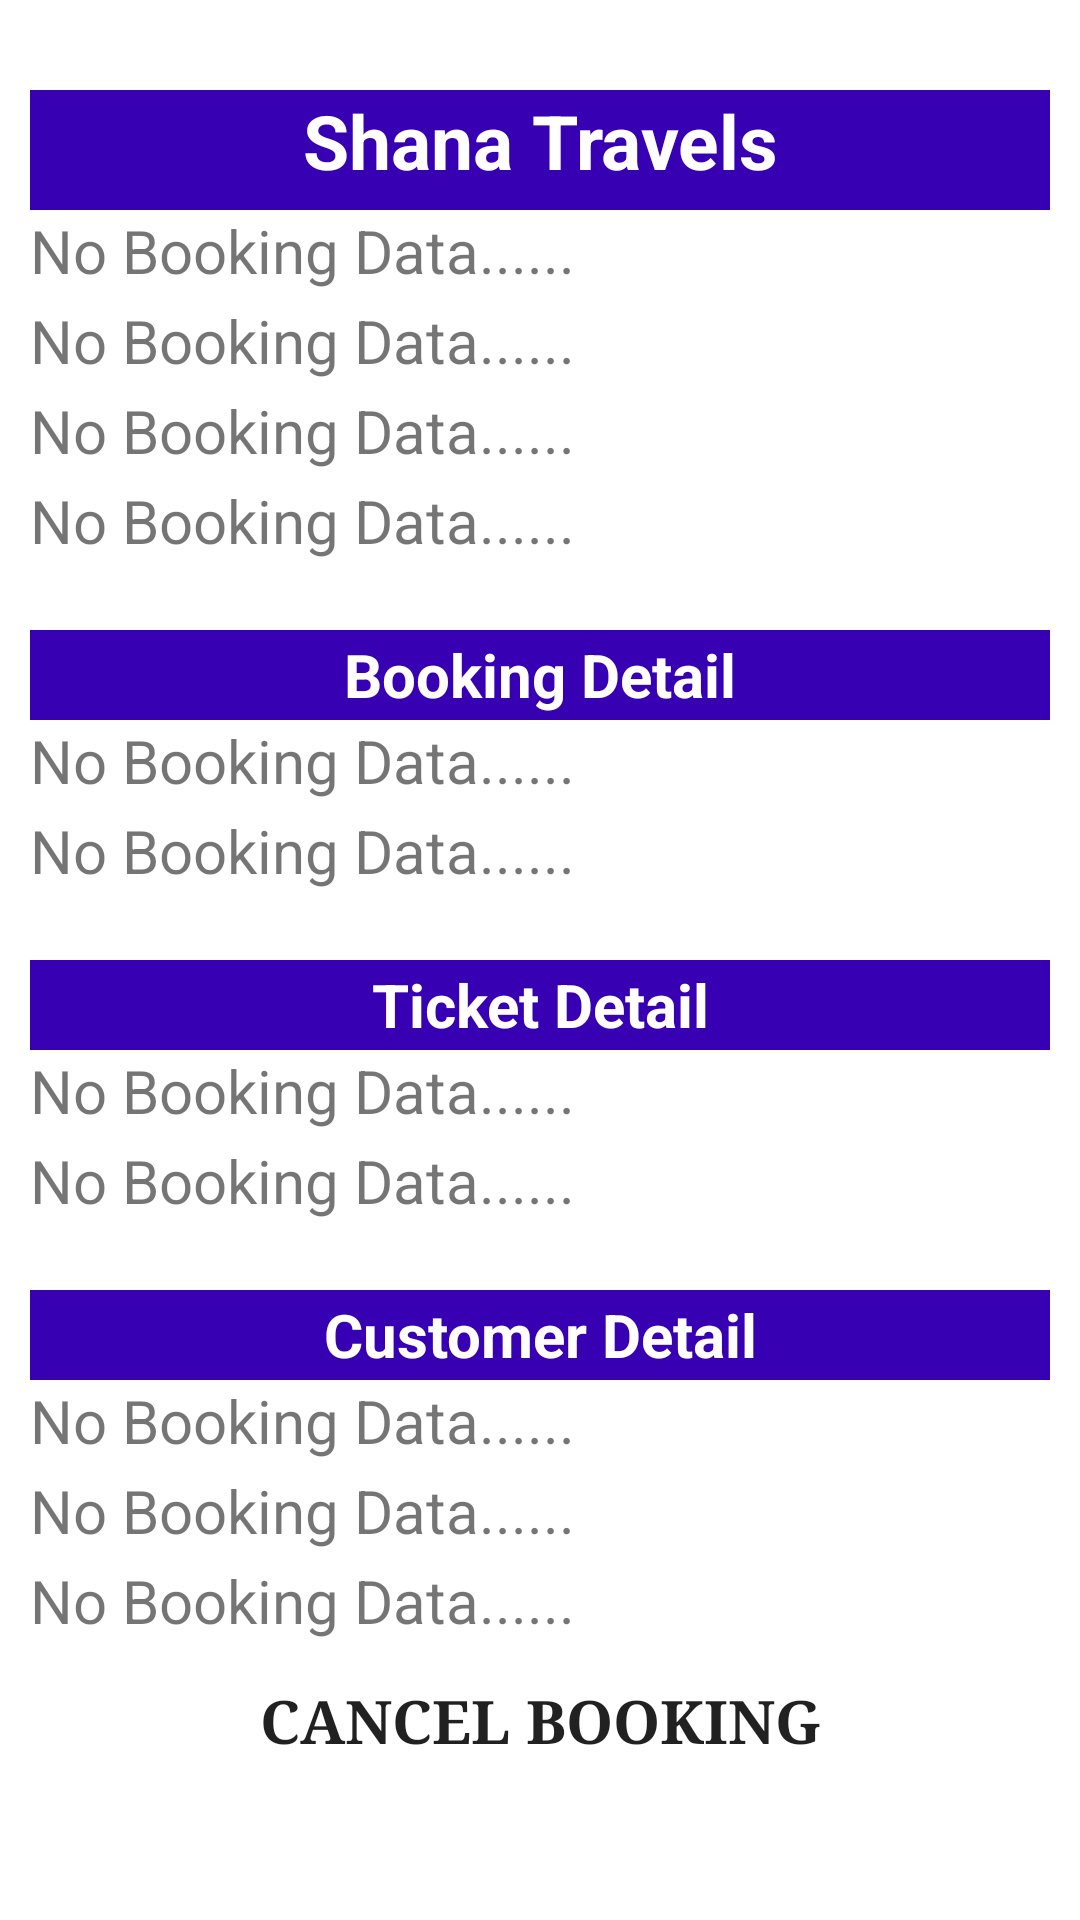

Produce the Android XML layout that renders to this screen, including the resource entries it uses.
<!-- AndroidManifest.xml: application theme Theme.HighwayGo -->
<!-- res/layout/activity_cancel.xml -->
<?xml version="1.0" encoding="utf-8"?>
<RelativeLayout xmlns:android="http://schemas.android.com/apk/res/android"
    xmlns:app="http://schemas.android.com/apk/res-auto"
    xmlns:tools="http://schemas.android.com/tools"
    android:layout_width="match_parent"
    android:layout_height="match_parent"

    tools:context=".my_bookings">

    <LinearLayout
        android:layout_width="match_parent"
        android:layout_height="match_parent"
        android:layout_centerHorizontal="true"
        android:orientation="vertical"
        android:paddingTop="20dp">

        
        
        
        
        

        <TextView
            android:id="@+id/busDetailName1"
            android:layout_width="match_parent"
            android:layout_height="40dp"
            android:layout_marginLeft="10dp"
            android:layout_marginTop="10dp"
            android:layout_marginRight="10dp"
            android:background="@color/purple_700"
            android:gravity="center_horizontal"
            android:text="Shana Travels"
            android:textAlignment="center"
            android:textColor="@color/white"
            android:textSize="25dp"
            android:textStyle="bold" />

        <TextView
            android:id="@+id/busDetailDate1"
            android:layout_width="match_parent"
            android:layout_height="30dp"
            android:layout_marginLeft="10dp"
            android:layout_marginRight="10dp"
            android:background="@color/white"
            android:text="No Booking Data......"
            android:textSize="20dp" />

        <TextView
            android:id="@+id/busDetailFrom1"
            android:layout_width="match_parent"
            android:layout_height="30dp"
            android:layout_marginLeft="10dp"
            android:layout_marginRight="10dp"
            android:background="@color/white"
            android:text="No Booking Data......"
            android:textSize="20dp" />

        <TextView
            android:id="@+id/busDetailTo1"
            android:layout_width="match_parent"
            android:layout_height="30dp"
            android:layout_marginLeft="10dp"
            android:layout_marginRight="10dp"
            android:background="@color/white"
            android:text="No Booking Data......"
            android:textSize="20dp" />

        <TextView
            android:id="@+id/busDetailCondition1"
            android:layout_width="match_parent"
            android:layout_height="30dp"
            android:layout_marginLeft="10dp"
            android:layout_marginRight="10dp"
            android:background="@color/white"
            android:text="No Booking Data......"
            android:textSize="20dp" />


        <TextView
            android:id="@+id/bookingDetail1"
            android:layout_width="match_parent"
            android:layout_marginLeft="10dp"
            android:layout_marginRight="10dp"
            android:layout_height="30dp"
            android:textSize="20dp"
            android:textStyle="bold"
            android:gravity="center"
            android:textColor="@color/white"
            android:background="@color/purple_700"
            android:textAlignment="center"
            android:text="Booking Detail"
            android:layout_marginTop="20dp"/>

        <TextView
            android:id="@+id/bookingDetailFrom1"
            android:layout_width="match_parent"
            android:layout_height="30dp"
            android:textSize="20dp"
            android:layout_marginLeft="10dp"
            android:layout_marginRight="10dp"
            android:text="No Booking Data......"
            android:background="@color/white"/>
        <TextView
            android:id="@+id/bookingDetailTo1"
            android:layout_width="match_parent"
            android:layout_height="30dp"
            android:textSize="20dp"
            android:layout_marginLeft="10dp"
            android:layout_marginRight="10dp"
            android:text="No Booking Data......"
            android:background="@color/white"/>



        <TextView
            android:id="@+id/ticketDetail1"
            android:layout_width="match_parent"
            android:layout_height="30dp"
            android:layout_marginLeft="10dp"
            android:layout_marginTop="20dp"
            android:layout_marginRight="10dp"
            android:background="@color/purple_700"
            android:gravity="center"
            android:text="Ticket Detail"
            android:textAlignment="center"
            android:textColor="@color/white"
            android:textSize="20dp"
            android:textStyle="bold" />

        <TextView
            android:id="@+id/ticketDetailNumber1"
            android:layout_width="match_parent"
            android:layout_height="30dp"
            android:layout_marginLeft="10dp"
            android:layout_marginRight="10dp"
            android:background="@color/white"
            android:text="No Booking Data......"
            android:textSize="20dp" />

        <TextView
            android:id="@+id/ticketDetailPrice1"
            android:layout_width="match_parent"
            android:layout_height="30dp"
            android:layout_marginLeft="10dp"
            android:layout_marginRight="10dp"
            android:background="@color/white"
            android:text="No Booking Data......"
            android:textSize="20dp" />

        <TextView
            android:id="@+id/customerDetail1"
            android:layout_width="match_parent"
            android:layout_height="30dp"
            android:layout_marginLeft="10dp"
            android:layout_marginTop="20dp"
            android:layout_marginRight="10dp"
            android:background="@color/purple_700"
            android:gravity="center"
            android:text="Customer Detail"
            android:textAlignment="center"
            android:textColor="@color/white"
            android:textSize="20dp"
            android:textStyle="bold" />

        <TextView
            android:id="@+id/customerDetailName1"
            android:layout_width="match_parent"
            android:layout_height="30dp"
            android:layout_marginLeft="10dp"
            android:layout_marginRight="10dp"
            android:background="@color/white"
            android:text="No Booking Data......"
            android:textSize="20dp" />

        <TextView
            android:id="@+id/customerDetailEmail1"
            android:layout_width="match_parent"
            android:layout_height="30dp"
            android:layout_marginLeft="10dp"
            android:layout_marginRight="10dp"
            android:background="@color/white"
            android:text="No Booking Data......"
            android:textSize="20dp" />

        <TextView
            android:id="@+id/customerDetailPhone1"
            android:layout_width="match_parent"
            android:layout_height="30dp"
            android:layout_marginLeft="10dp"
            android:layout_marginRight="10dp"
            android:background="@color/white"
            android:text="No Booking Data......"
            android:textSize="20dp" />

        <Button
            android:id="@+id/cancelBooking"
            android:layout_width="match_parent"
            android:layout_height="50dp"
            android:layout_marginLeft="30dp"
            android:layout_marginTop="10dp"
            android:layout_marginRight="30dp"
            android:background="@color/gray"
            android:ems="10"
            android:fontFamily="serif"
            android:text="Cancel Booking"
            android:textAlignment="center"
            android:textSize="20sp"
            android:textStyle="bold"
            android:gravity="center_horizontal" />

    </LinearLayout>

</RelativeLayout>
<!-- resources referenced by this layout -->
<resources>
  <style name="Theme.HighwayGo" parent="Theme.MaterialComponents.DayNight.DarkActionBar">
          
          <item name="colorPrimary">@color/purple_500</item>
          <item name="colorPrimaryVariant">@color/purple_700</item>
          <item name="colorOnPrimary">@color/white</item>
          
          <item name="colorSecondary">@color/teal_200</item>
          <item name="colorSecondaryVariant">@color/teal_700</item>
          <item name="colorOnSecondary">@color/black</item>
          
          <item name="android:statusBarColor" tools:targetApi="l">?attr/colorPrimaryVariant</item>
          
      </style>
  <!-- not gathered from this repository: default colours our renderer supplied (Android Studio template values) -->
  <color name="purple_500">#FF6200EE</color>
  <color name="purple_700">#FF3700B3</color>
  <color name="teal_200">#FF03DAC5</color>
  <color name="teal_700">#FF018786</color>
  <color name="black">#FF000000</color>
  <color name="white">#FFFFFFFF</color>
</resources>
